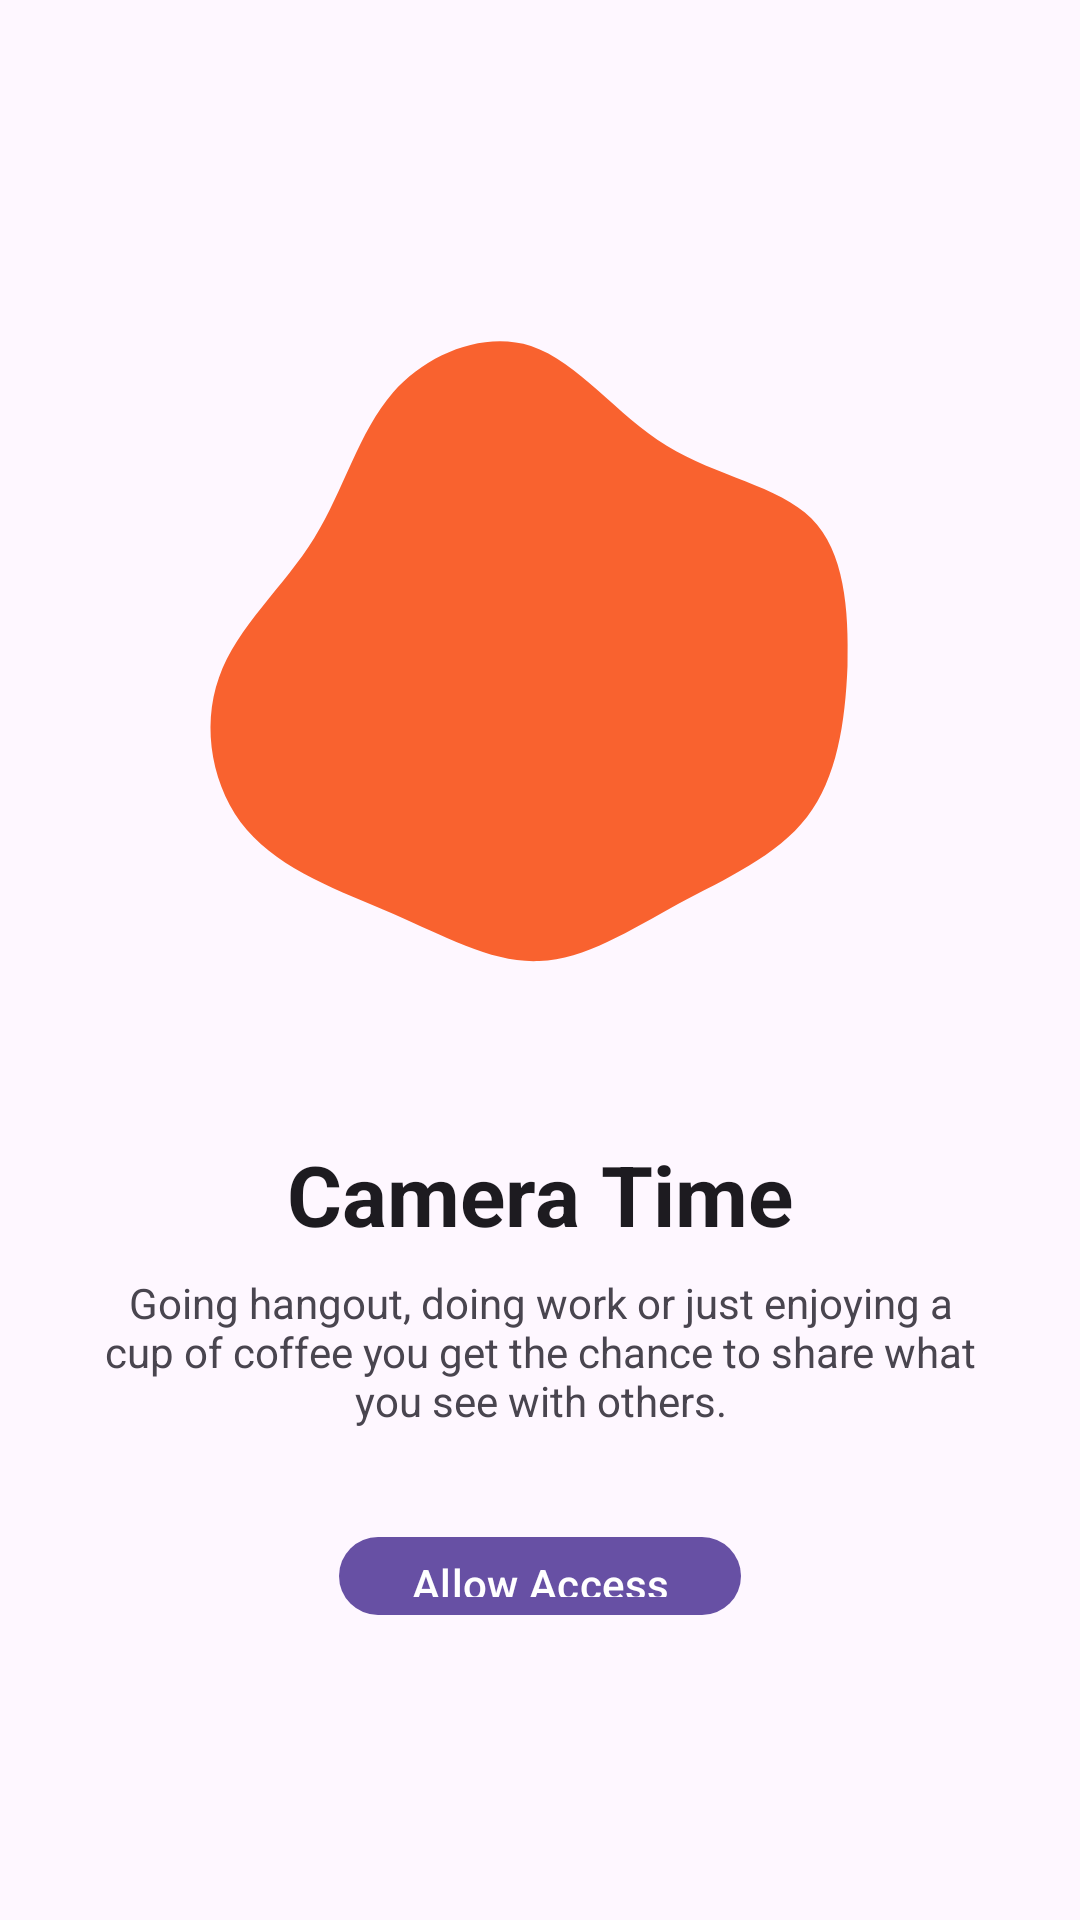

Android layout source for this screen:
<!-- AndroidManifest.xml: application theme Theme.Story -->
<!-- res/layout/permission.xml -->
<?xml version="1.0" encoding="utf-8"?>
<RelativeLayout xmlns:android="http://schemas.android.com/apk/res/android"
    android:layout_width="match_parent"
    android:layout_height="match_parent"
    android:gravity="center"
    xmlns:tools="http://schemas.android.com/tools">

    <ImageView
        android:id="@+id/image"
        android:layout_width="250dp"
        android:layout_height="250dp"
        android:padding="80dp"
        android:background="@drawable/blob"
        android:src="@drawable/permission_camera"
        android:layout_centerInParent="true"/>

    <com.google.android.material.textview.MaterialTextView
        android:id="@+id/title"
        android:layout_width="wrap_content"
        android:layout_height="wrap_content"
        android:layout_marginHorizontal="32dp"
        android:layout_marginTop="32dp"
        android:text="@string/permission_camera_title"
        style="@style/TextAppearance.Material3.HeadlineMedium"
        android:textStyle="bold"
        android:layout_centerInParent="true"
        android:layout_below="@id/image" />

    <com.google.android.material.textview.MaterialTextView
        android:id="@+id/description"
        android:layout_width="wrap_content"
        android:layout_height="wrap_content"
        android:layout_marginTop="8dp"
        android:layout_marginHorizontal="32dp"
        android:textAlignment="center"
        android:text="@string/permission_camera_description"
        android:layout_centerInParent="true"
        android:layout_below="@+id/title" />
    
    <com.google.android.material.button.MaterialButton
        android:id="@+id/btn_allow"
        android:layout_width="wrap_content"
        android:layout_height="wrap_content"
        android:layout_marginTop="32dp"
        android:layout_marginHorizontal="32dp"
        android:textAllCaps="false"
        android:text="@string/allow_access"
        android:layout_centerInParent="true"
        android:layout_below="@id/description" />

</RelativeLayout>
<!-- resources referenced by this layout -->
<resources>
  <!-- drawable blob (drawable) -->
  <vector xmlns:android="http://schemas.android.com/apk/res/android"
      xmlns:aapt="http://schemas.android.com/aapt"
      android:width="100dp"
      android:height="100dp"
      android:viewportWidth="100"
      android:viewportHeight="100">
    <path
        android:pathData="M66.9,20.5C73.5,24.6 81.8,25.8 86.2,30.2C90.6,34.6 91.2,42.3 91,49.9C90.7,57.4 89.6,64.8 85.6,70C81.6,75.2 74.8,78.2 68.4,81.6C62,85.1 56,89 49.9,89.2C43.7,89.5 37.5,86 30.4,82.9C23.4,79.9 15.5,77.1 10.9,71.7C6.3,66.3 4.8,58.1 7.2,51.4C9.6,44.6 15.9,39.3 19.9,32.8C23.9,26.3 25.8,18.7 30.4,13.4C35,8.2 42.5,5.2 48.8,7.2C55.1,9.3 60.2,16.4 66.9,20.5Z"
        android:strokeWidth="0">
      <aapt:attr name="android:fillColor">
        <gradient 
            android:startX="4.8"
            android:startY="89.5"
            android:endX="91.2"
            android:endY="5.2"
            android:type="linear">
          <item android:offset="0" android:color="#F9622F"/>
          <item android:offset="1" android:color="#F9622F"/>
        </gradient>
      </aapt:attr>
    </path>
  </vector>
  <string name="allow_access">Allow Access</string>
  <string name="permission_camera_description">Going hangout, doing work or just enjoying a cup of coffee you get the chance to share what you see with others.</string>
  <string name="permission_camera_title">Camera Time</string>
  <style name="Theme.Story" parent="Base.Theme.Story" />
  <style name="Base.Theme.Story" parent="Theme.Material3.DayNight.NoActionBar">
          
          
      </style>
</resources>
